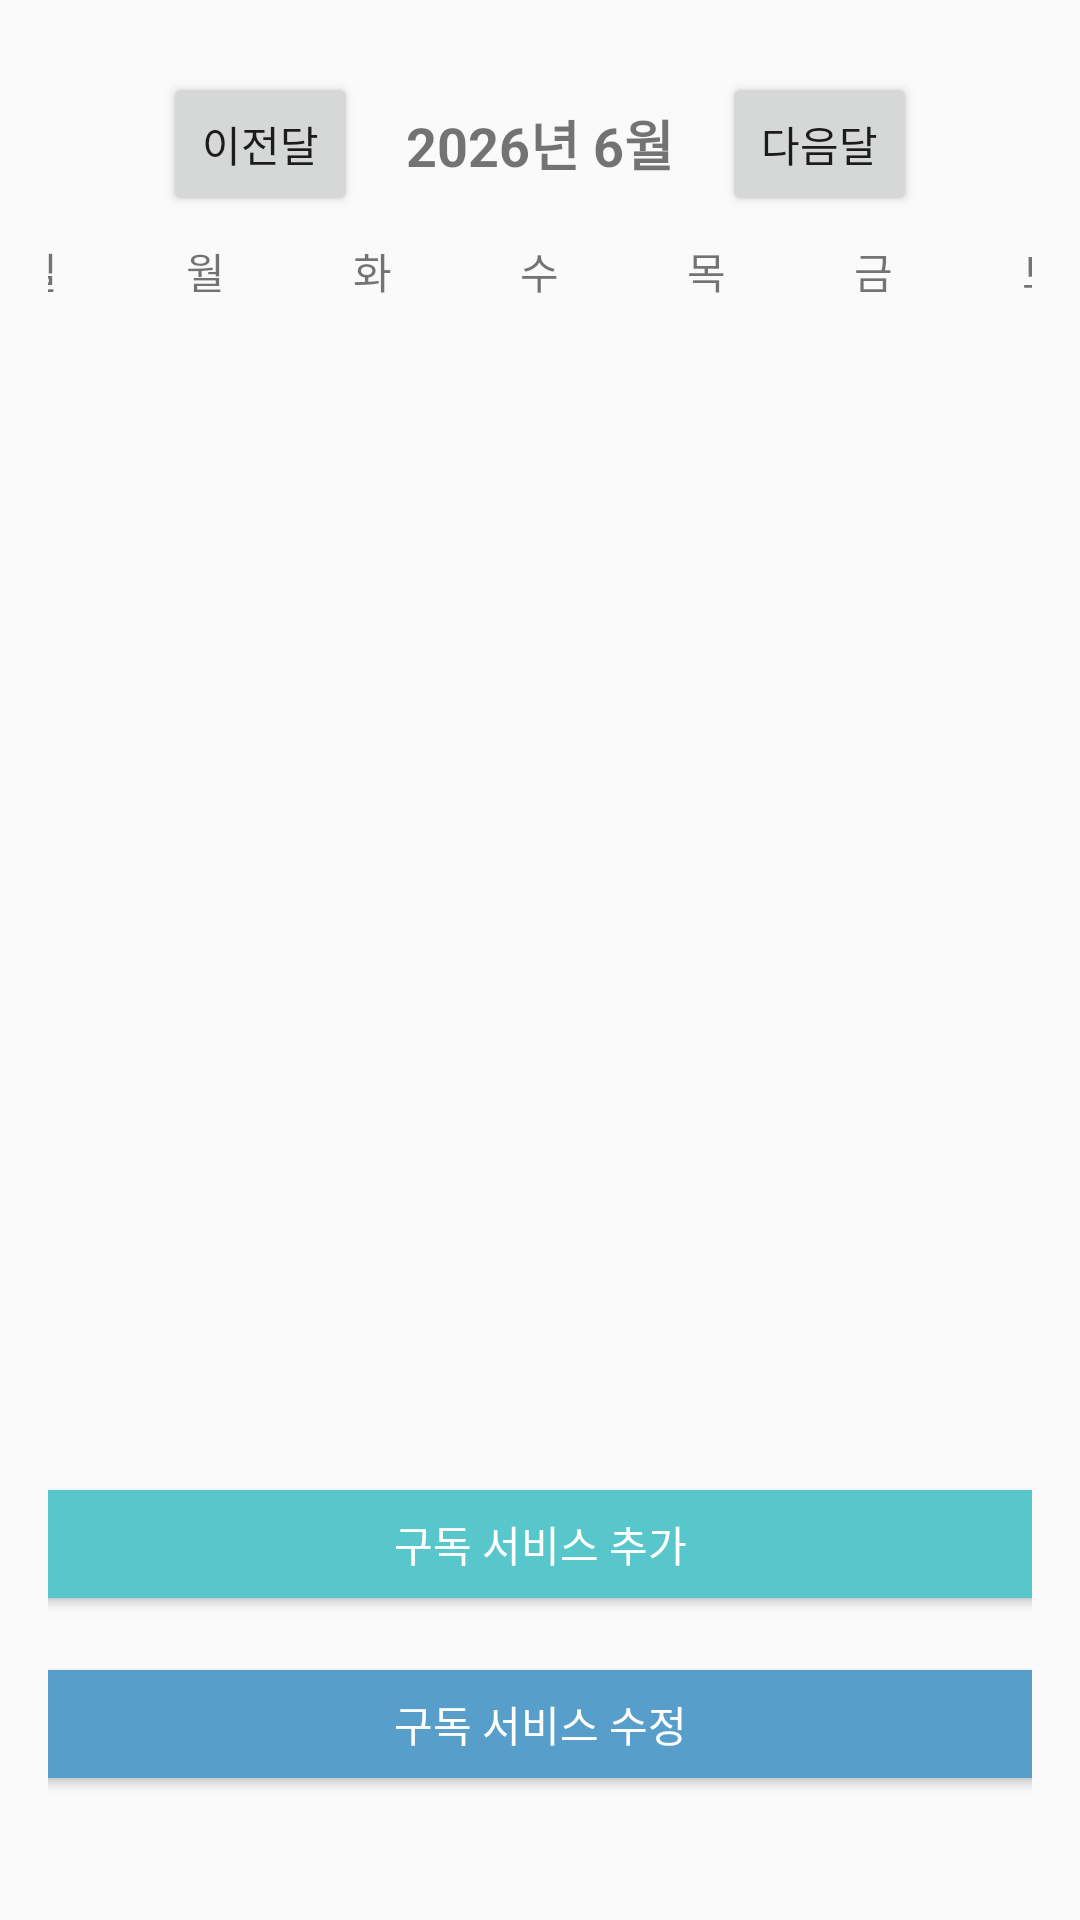

Android layout source for this screen:
<!-- AndroidManifest.xml: application theme Theme.SubWise -->
<!-- res/layout/activity_dashboard.xml -->
<?xml version="1.0" encoding="utf-8"?>
<LinearLayout
    xmlns:android="http://schemas.android.com/apk/res/android"
    android:orientation="vertical"
    android:gravity="center_horizontal"
    android:layout_width="match_parent"
    android:layout_height="match_parent"
    android:padding="16dp">

    <LinearLayout
        android:id="@+id/layoutMonthHeader"
        android:layout_width="match_parent"
        android:layout_height="wrap_content"
        android:orientation="horizontal"
        android:gravity="center"
        android:padding="8dp">

        <Button
            android:id="@+id/btnPrevMonth"
            android:layout_width="65dp"
            android:layout_height="wrap_content"
            android:text="이전달" />

        <TextView
            android:id="@+id/txtMonthYear"
            android:layout_width="wrap_content"
            android:layout_height="wrap_content"
            android:text="2026년 6월"
            android:textSize="18sp"
            android:textStyle="bold"
            android:layout_marginHorizontal="16dp"/>

        <Button
            android:id="@+id/btnNextMonth"
            android:layout_width="65dp"
            android:layout_height="wrap_content"
            android:text="다음달"/>
    </LinearLayout>

    <LinearLayout
        android:id="@+id/layoutWeekHeader"
        android:layout_width="390dp"
        android:layout_height="wrap_content"
        android:orientation="horizontal"
        android:gravity="center"
        android:weightSum="7">

        <TextView android:layout_width="0dp" android:layout_height="wrap_content"
            android:layout_weight="1" android:gravity="center" android:text="일"/>
        <TextView android:layout_width="0dp" android:layout_height="wrap_content"
            android:layout_weight="1" android:gravity="center" android:text="월"/>
        <TextView android:layout_width="0dp" android:layout_height="wrap_content"
            android:layout_weight="1" android:gravity="center" android:text="화"/>
        <TextView android:layout_width="0dp" android:layout_height="wrap_content"
            android:layout_weight="1" android:gravity="center" android:text="수"/>
        <TextView android:layout_width="0dp" android:layout_height="wrap_content"
            android:layout_weight="1" android:gravity="center" android:text="목"/>
        <TextView android:layout_width="0dp" android:layout_height="wrap_content"
            android:layout_weight="1" android:gravity="center" android:text="금"/>
        <TextView android:layout_width="0dp" android:layout_height="wrap_content"
            android:layout_weight="1" android:gravity="center" android:text="토"/>
    </LinearLayout>

    
    <androidx.recyclerview.widget.RecyclerView
        android:id="@+id/recyclerCalendar"
        android:layout_width="400dp"
        android:layout_height="350dp"
        android:layout_marginBottom="40dp"
        android:padding="8dp" />


    
    <Button
        android:id="@+id/btnAddService"
        android:layout_width="400dp"
        android:layout_height="wrap_content"
        android:text="구독 서비스 추가"
        android:backgroundTint="#57c7cb"
        android:textColor="@android:color/white"
        android:layout_marginBottom="12dp"/>

    <Button
        android:id="@+id/btnEditService"
        android:layout_width="400dp"
        android:layout_height="wrap_content"
        android:text="구독 서비스 수정"
        android:layout_marginBottom="12dp"
        android:backgroundTint="#579ecb"
        android:textColor="#FFFFFF"/>


    <Button
        android:id="@+id/btnStartSimulation"
        android:layout_width="400dp"
        android:layout_height="wrap_content"
        android:text="다이어트 시뮬레이션 시작"
        android:backgroundTint="#5265f3"
        android:textColor="@android:color/white"
        android:layout_marginBottom="9dp"/>

    
    <LinearLayout
        android:orientation="horizontal"
        android:gravity="center"
        android:layout_width="wrap_content"
        android:layout_height="wrap_content">

        <ImageButton
            android:id="@+id/btnProfile"
            android:layout_width="48dp"
            android:layout_height="48dp"
            android:src="@drawable/ic_profile"
            android:background="@android:color/transparent"
            android:contentDescription="프로필"
            android:layout_marginEnd="40dp"/>

        <ImageButton
            android:id="@+id/btnSettings"
            android:layout_width="48dp"
            android:layout_height="48dp"
            android:src="@drawable/ic_settings"
            android:background="@android:color/transparent"
            android:layout_marginStart="16dp"
            android:contentDescription="설정"/>
    </LinearLayout>
</LinearLayout>
<!-- resources referenced by this layout -->
<resources>
  <!-- drawable ic_profile: png bitmap (drawable, 1909 bytes) -->
  <!-- drawable ic_settings: png bitmap (drawable, 2228 bytes) -->
  <style name="Theme.SubWise" parent="Theme.AppCompat.Light.NoActionBar">
          <item name="colorPrimary">@color/purple_500</item>
          <item name="colorPrimaryDark">@color/purple_700</item>
          <item name="colorAccent">@color/teal_200</item>
      </style>
  <!-- not gathered from this repository: default colours our renderer supplied (Android Studio template values) -->
  <color name="purple_500">#FF6200EE</color>
  <color name="purple_700">#FF3700B3</color>
  <color name="teal_200">#FF03DAC5</color>
</resources>
